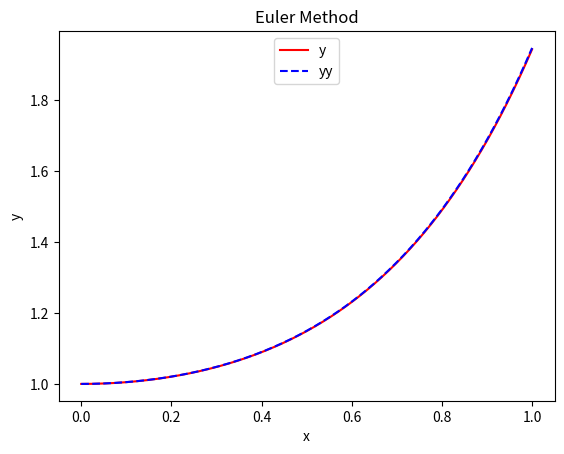

Source code (Python):
# -*- coding: utf-8 -*-
"""
Created on Tue May 22 18:16:09 2018

[redacted]
"""

"""
初值问题如下
y' = t*y + t^3
y(0) = y0
t = [0,1]
解析解为：y(t) = 3*exp(t^2/2) - t^2 - 2
"""

import numpy as np
a = 0.0; b = 1.0  # 区间
n = 500  # 份数
y0 = 1.0  # 初值

h = (b-a) / n
x = np.zeros( (n+1,), dtype = np.float64)
y = np.zeros( (n+1,), dtype = np.float64)
xx = np.zeros( (n+1,), dtype = np.float64)
yy = np.zeros( (n+1,), dtype = np.float64)

derfunc = lambda t, y: t * y + t**3  # 依据初值问题而定
x[0] = a
y[0] = y0
# 欧拉法求解
for i in range(1,n+1):
    t = a + h * np.float64(i-1)
    y[i] = y0 + h * derfunc( t, y0 )
    x[i] = t + h
    y0 = y[i]

# 解析解
for i in range(n+1):
    xx[i] = a + h * np.float64(i)
    t = xx[i]
    yy[i] = 3.0 * np.exp( t**2/2.0 ) - t**2 - 2.0
    

# 绘图
from matplotlib import pyplot as plt
fig, axes = plt.subplots()
axes.plot(x, y, 'r')
axes.plot(xx, yy, 'b--')

plt.title( "Euler Method" )  # 设置图标题
plt.xlabel("x")  # 设置坐标轴名称
plt.ylabel("y")

axes.legend( ["y","yy"], loc = 9 )  # 设置图例, loc = 9 将legend的位置置于顶部中间

# 调整loc的大小可改变其位置，loc的范围[0-10]
plt.show()

print( "please input Enter and  stop!" )
input()
    


